Run: headless pygame with SDL's dummy video driver; simulated clock (each Clock.tick advances the game by its frame time, no real sleeping); random seed 0; keys injected as events and as key.get_pressed() state; no mouse input.
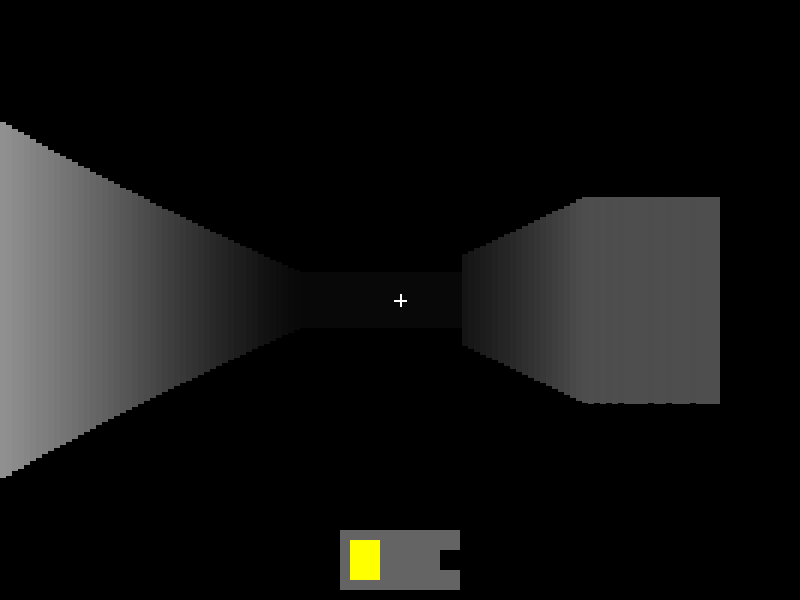
Frame 1 of 4 · flips 1–60 · no input
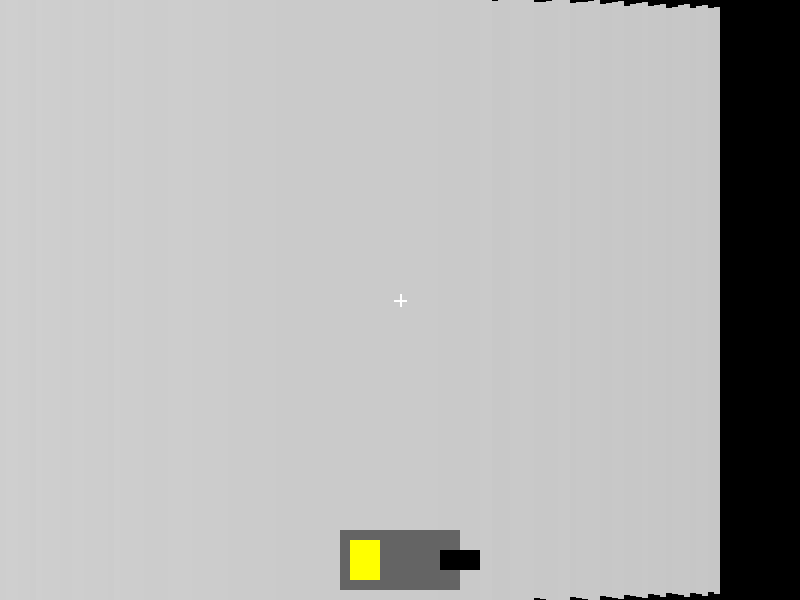
Frame 2 of 4 · flips 61–180 · tapped SPACE, RETURN · held RIGHT (→), D
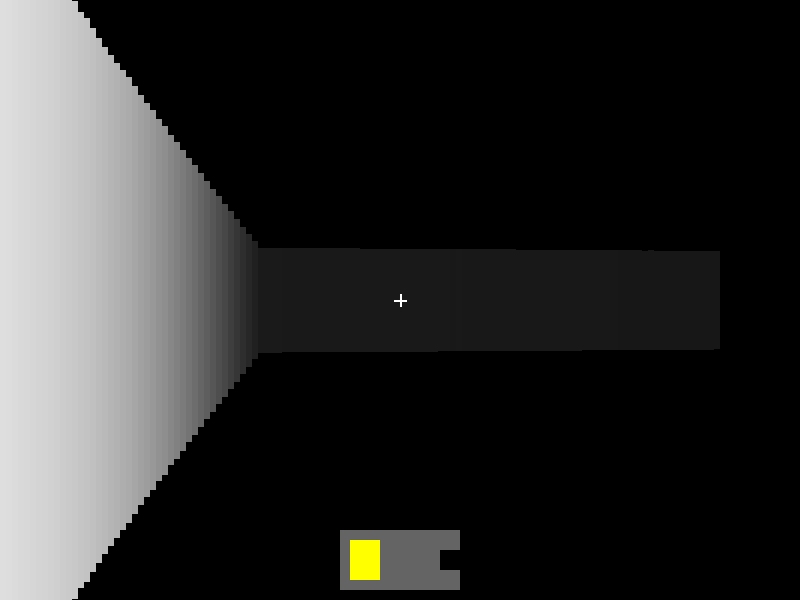
Frame 3 of 4 · flips 181–300 · held DOWN (↓), S
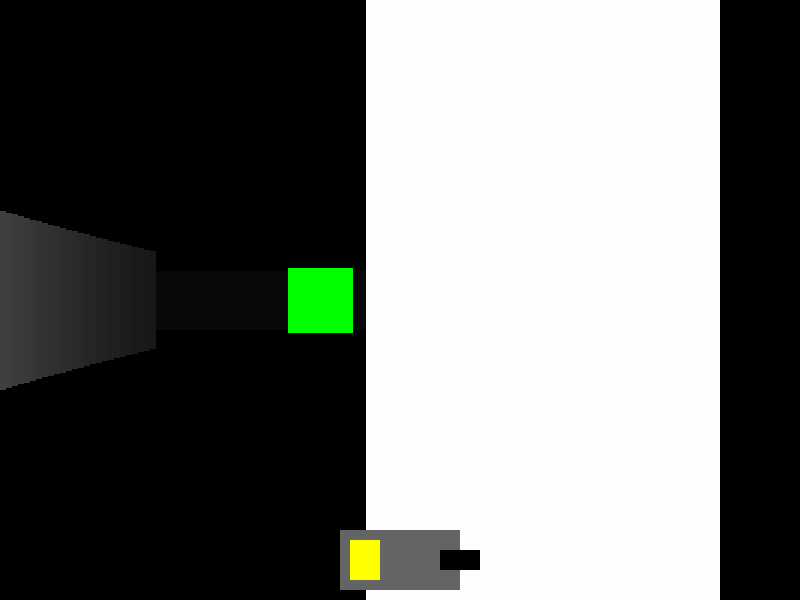
Frame 4 of 4 · flips 301–420 · held LEFT (←), A, UP (↑), W

The pygame program that drew these frames:

import pygame
import math
import random

# Configurações da tela
WIDTH, HEIGHT = 800, 600
HALF_HEIGHT = HEIGHT // 2
FPS = 60

# Configurações do mapa
MAP = [
    '########',
    '#      #',
    '#  ##  #',
    '#      #',
    '########',
]

TILE_SIZE = 100
MAP_WIDTH = len(MAP[0]) * TILE_SIZE
MAP_HEIGHT = len(MAP) * TILE_SIZE

# Cores
WHITE = (255, 255, 255)
BLACK = (0, 0, 0)
GRAY = (100, 100, 100)
RED = (255, 0, 0)
YELLOW = (255, 255, 0)
GREEN = (0, 255, 0)

# Inicializa o pygame
pygame.init()
screen = pygame.display.set_mode((WIDTH, HEIGHT))
clock = pygame.time.Clock()

# Player
player_x = TILE_SIZE + TILE_SIZE // 2
player_y = TILE_SIZE + TILE_SIZE // 2
player_angle = 0
player_speed = 3

FOV = math.pi / 3  # 60 graus
NUM_RAYS = 120
MAX_DEPTH = 800
DELTA_ANGLE = FOV / NUM_RAYS
DIST = NUM_RAYS / (2 * math.tan(FOV / 2))
PROJ_COEFF = 3 * DIST * TILE_SIZE
SCALE = WIDTH // NUM_RAYS

# Mob
SPAWN_INTERVAL = 5_000
spawn_positions = [
    (3.5 * TILE_SIZE, 1.5 * TILE_SIZE),
    (5.5 * TILE_SIZE, 1.5 * TILE_SIZE),
    (2.5 * TILE_SIZE, 2.5 * TILE_SIZE),
    (5.5 * TILE_SIZE, 3.5 * TILE_SIZE),
]
last_spawn_time = pygame.time.get_ticks()

# Inimigos: lista de dicionários com x,y no mapa
enemies = [
    {'x': 4.5 * TILE_SIZE, 'y': 2.5 * TILE_SIZE, 'alive': True},
    {'x': 6.5 * TILE_SIZE, 'y': 3.5 * TILE_SIZE, 'alive': True},
]


# Variável para efeito do tiro
shot_effect_time = 0
shot_effect_pos = None

def mapping(x, y):
    return int(x // TILE_SIZE), int(y // TILE_SIZE)

def is_wall(x, y):
    map_x, map_y = mapping(x, y)
    if 0 <= map_x < len(MAP[0]) and 0 <= map_y < len(MAP):
        return MAP[map_y][map_x] == '#'
    return True  # Fora do mapa é parede

def ray_casting(sc, px, py, pa):
    start_angle = pa - FOV / 2
    for ray in range(NUM_RAYS):
        angle = start_angle + ray * DELTA_ANGLE
        sin_a = math.sin(angle)
        cos_a = math.cos(angle)

        for depth in range(MAX_DEPTH):
            x = px + depth * cos_a
            y = py + depth * sin_a

            map_x, map_y = mapping(x, y)
            if 0 <= map_x < len(MAP[0]) and 0 <= map_y < len(MAP):
                if MAP[map_y][map_x] == '#':
                    depth *= math.cos(pa - angle)  # corrigir efeito "fish-eye"
                    proj_height = PROJ_COEFF / (depth + 0.0001)
                    color_intensity = 255 / (1 + depth * depth * 0.0001)
                    color = (color_intensity, color_intensity, color_intensity)
                    pygame.draw.rect(sc, color,
                                     (ray * SCALE, HALF_HEIGHT - proj_height // 2, SCALE, proj_height))
                    break

def draw_weapon(sc):
    """Desenha uma arma simples na parte inferior central da tela"""
    weapon_width = 120
    weapon_height = 60
    x = WIDTH // 2 - weapon_width // 2
    y = HEIGHT - weapon_height - 10
    # Corpo da arma
    pygame.draw.rect(sc, GRAY, (x, y, weapon_width, weapon_height))
    # Cano
    pygame.draw.rect(sc, BLACK, (x + weapon_width - 20, y + 20, 40, 20))
    # Detalhes
    pygame.draw.rect(sc, YELLOW, (x + 10, y + 10, 30, 40))

def shoot(px, py, pa):
    """Simula o tiro, retorna ponto do impacto e inimigo atingido (se houver)"""
    sin_a = math.sin(pa)
    cos_a = math.cos(pa)

    for depth in range(MAX_DEPTH):
        x = px + depth * cos_a
        y = py + depth * sin_a

        if is_wall(x, y):
            return (x, y), None  # atingiu parede, sem inimigo

        # Checar colisão com inimigos (simples distância menor que raio)
        for enemy in enemies:
            if enemy['alive']:
                dist = math.hypot(enemy['x'] - x, enemy['y'] - y)
                if dist < 20:  # raio de acerto
                    return (x, y), enemy

    return None, None

def is_visible(px, py, ex, ey):
    """Verifica se há linha de visão livre do player (px,py) até o inimigo (ex,ey)"""
    dx = ex - px
    dy = ey - py
    distance = math.hypot(dx, dy)
    steps = int(distance)

    sin_a = dy / distance
    cos_a = dx / distance

    for step in range(0, steps, 5):  # pula de 5 em 5 pixels para otimizar
        x = px + cos_a * step
        y = py + sin_a * step
        if is_wall(x, y):
            return False  # parede no caminho
    return True  # caminho livre


def draw_enemies(sc, px, py, pa):
    for enemy in enemies:
        if enemy['alive']:
            if not is_visible(px, py, enemy['x'], enemy['y']):
                continue  # inimigo está atrás da parede, não desenha

            # restante do código para projetar e desenhar o inimigo
            dx = enemy['x'] - px
            dy = enemy['y'] - py

            distance = math.hypot(dx, dy)
            angle = math.atan2(dy, dx) - pa

            # Ajusta o ângulo para ficar entre -pi e pi
            if angle > math.pi:
                angle -= 2 * math.pi
            if angle < -math.pi:
                angle += 2 * math.pi

            if -FOV / 2 < angle < FOV / 2 and distance > 0.5:
                proj_height = PROJ_COEFF / distance
                sprite_width = sprite_height = proj_height
                screen_x = WIDTH // 2 + (angle) * (WIDTH / FOV) - sprite_width // 2
                screen_y = HALF_HEIGHT - proj_height // 2
                pygame.draw.rect(sc, GREEN, (int(screen_x), int(screen_y), int(sprite_width), int(sprite_height)))


def draw_crosshair(sc):
    center_x = WIDTH // 2
    center_y = HALF_HEIGHT
    size = 6
    color = WHITE
    thickness = 2

    # Linha horizontal
    pygame.draw.line(sc, color, (center_x - size, center_y), (center_x + size, center_y), thickness)
    # Linha vertical
    pygame.draw.line(sc, color, (center_x, center_y - size), (center_x, center_y + size), thickness)

def spawn_mob():
    # Spawn no primeiro local disponível (sem mob vivo perto)
    for pos in spawn_positions:
        x, y = posdwadw
        # Verifica se já existe mob próximo (pra evitar spawn duplicado)
        too_close = False
        for mob in enemies:
            if mob['alive'] and math.hypot(mob['x'] - x, mob['y'] - y) < TILE_SIZE:
                too_close = True
                break
        if not too_close:
            enemies.append({'x': x, 'y': y, 'alive': True})
            print(f'Mob spawnado em ({x}, {y})')
            break

while True:
    for event in pygame.event.get():
        if event.type == pygame.QUIT:
            pygame.quit()
            exit()
        if event.type == pygame.KEYDOWN:
            if event.key == pygame.K_SPACE:
                impact_pos, hit_enemy = shoot(player_x, player_y, player_angle)
                if impact_pos:
                    shot_effect_time = pygame.time.get_ticks()
                    shot_effect_pos = impact_pos
                if hit_enemy:
                    hit_enemy['alive'] = False  # Mata o inimigo

    # Movimentação com colisão
    keys = pygame.key.get_pressed()
    dx = dy = 0
    speed = player_speed
    if keys[pygame.K_w]:
        dx += speed * math.cos(player_angle)
        dy += speed * math.sin(player_angle)
    if keys[pygame.K_s]:
        dx -= speed * math.cos(player_angle)
        dy -= speed * math.sin(player_angle)

    # Testa colisão no eixo X
    new_x = player_x + dx
    if not is_wall(new_x, player_y):
        player_x = new_x

    # Testa colisão no eixo Y
    new_y = player_y + dy
    if not is_wall(player_x, new_y):
        player_y = new_y

    if keys[pygame.K_a]:
        player_angle -= 0.04
    if keys[pygame.K_d]:
        player_angle += 0.04

    screen.fill(BLACK)

    # Raycasting
    ray_casting(screen, player_x, player_y, player_angle)

    # Desenha inimigos
    draw_enemies(screen, player_x, player_y, player_angle)

    # Efeito do tiro (aparece por 200 ms)
    if shot_effect_pos:
        elapsed = pygame.time.get_ticks() - shot_effect_time
        if elapsed < 200:
            # Desenha um círculo vermelho no centro da tela para mostrar o tiro
            pygame.draw.circle(screen, RED, (WIDTH // 2, HALF_HEIGHT), 10)
        else:
            shot_effect_pos = None

    current_time = pygame.time.get_ticks()
    alive_mobs = sum(1 for mob in enemies if mob['alive'])
    if current_time - last_spawn_time > SPAWN_INTERVAL and alive_mobs < 2:
        spawn_mob()
        last_spawn_time = current_time

    # Desenha a arma na tela
    draw_weapon(screen)
    draw_crosshair(screen)

    pygame.display.flip()
    clock.tick(FPS)
